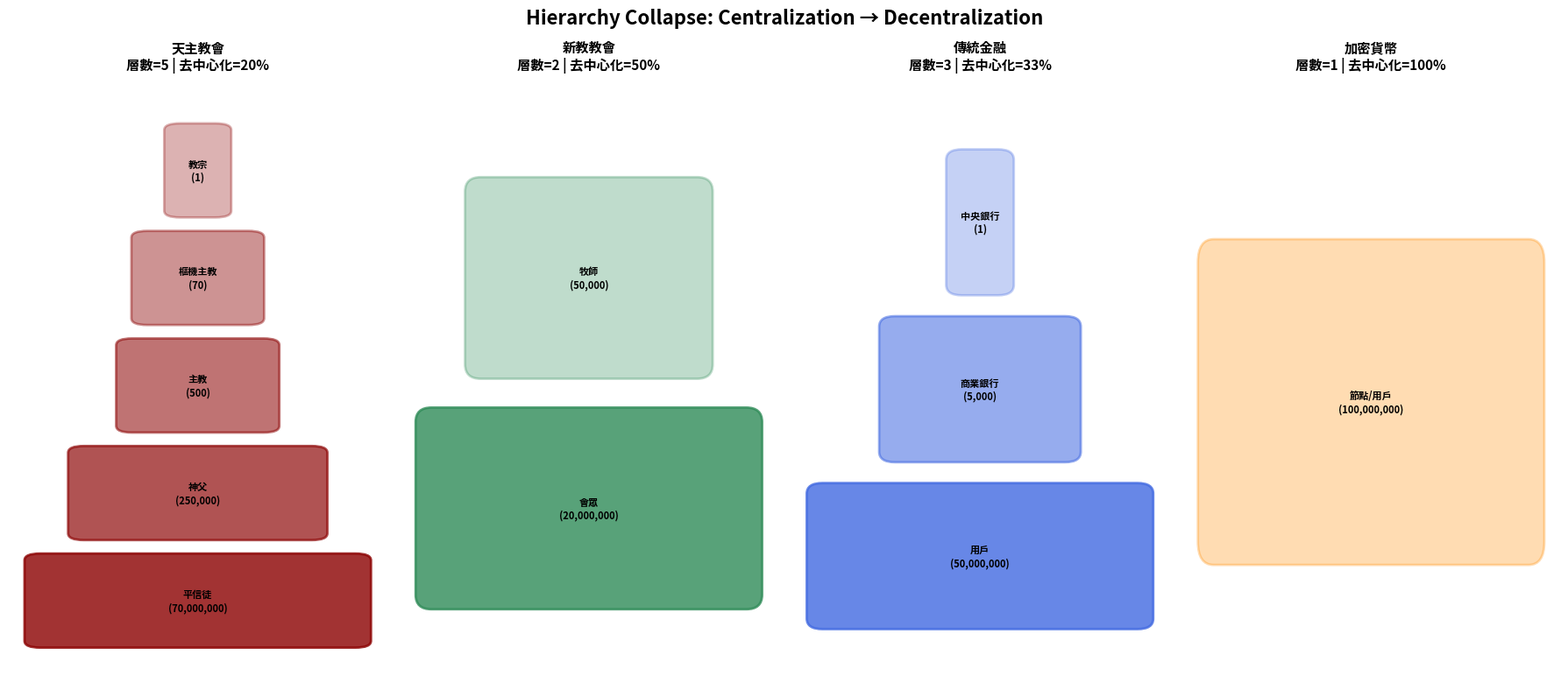

Write the Python code that produced this figure.
# Code & Cogito: 宗教改革 vs 去中心化運動
# Article: https://code-cogito.com/thought-revolution-03/
# All the code blocks of the article, in order. Program output is kept as comments.

import matplotlib.pyplot as plt
import matplotlib.patches as mpatches
import numpy as np

# === 定義四個體系的階層結構 ===
systems = {
    "天主教會": {
        "layers": ["教宗", "樞機主教", "主教", "神父", "平信徒"],
        "population": [1, 70, 500, 250000, 70000000],
        "color": "#8B0000"
    },
    "新教教會": {
        "layers": ["牧師", "會眾"],
        "population": [50000, 20000000],
        "color": "#2E8B57"
    },
    "傳統金融": {
        "layers": ["中央銀行", "商業銀行", "用戶"],
        "population": [1, 5000, 50000000],
        "color": "#4169E1"
    },
    "加密貨幣": {
        "layers": ["節點/用戶"],
        "population": [100000000],
        "color": "#FF8C00"
    }
}

fig, axes = plt.subplots(1, 4, figsize=(18, 8))
fig.suptitle("Hierarchy Collapse: Centralization → Decentralization",
             fontsize=16, fontweight='bold', y=0.98)

for idx, (name, data) in enumerate(systems.items()):
    ax = axes[idx]
    n = len(data["layers"])

    # 繪製金字塔：每層的寬度代表人數（對數比例）
    max_log = np.log10(max(data["population"]))

    for i, (layer, pop) in enumerate(zip(data["layers"], data["population"])):
        width = (np.log10(pop) + 1) / (max_log + 1)
        y_pos = n - i - 1
        rect = mpatches.FancyBboxPatch(
            (0.5 - width/2, y_pos * 0.8), width, 0.6,
            boxstyle="round,pad=0.05",
            facecolor=data["color"], alpha=0.3 + 0.5*(i/(max(n-1,1))),
            edgecolor=data["color"], linewidth=2
        )
        ax.add_patch(rect)
        label = f"{layer}\n({pop:,})"
        ax.text(0.5, y_pos * 0.8 + 0.3, label,
                ha='center', va='center', fontsize=8, fontweight='bold')

    # 計算去中心化指數 (1/層數)
    decentralization = 1.0 / n
    ax.set_title(f"{name}\n層數={n} | 去中心化={decentralization:.0%}",
                 fontsize=11, fontweight='bold')
    ax.set_xlim(-0.1, 1.1)
    ax.set_ylim(-0.3, n * 0.8 + 0.2)
    ax.axis('off')

plt.tight_layout()
plt.savefig("model1_hierarchy_collapse.png", dpi=150, bbox_inches='tight')
plt.show()

# === 輸出統計摘要 ===
print("\n=== 去中心化程度比較 ===")
print(f"{'系統':<12} {'階層數':<8} {'去中心化指數':<12} {'頂底比例'}")
print("-" * 55)
for name, data in systems.items():
    n = len(data["layers"])
    ratio = data["population"][-1] / data["population"][0]
    print(f"{name:<12} {n:<8} {1/n:<12.0%} 1:{ratio:,.0f}")

# | === 去中心化程度比較 ===
# | 系統          階層數    去中心化指數    頂底比例
# | -------------------------------------------------------
# | 天主教會      5        20%          1:70,000,000
# | 新教教會      2        50%          1:400
# | 傳統金融      3        33%          1:50,000,000
# | 加密貨幣      1        100%         1:1

# | 天主教 → 路德宗 → 加爾文宗 → 長老宗 → 浸信會 → ...
# | 比特幣 → 萊特幣 ／ 比特幣現金 → BSV　｜　以太坊 → ETC　｜　…（多條分支，不是單一路徑）
